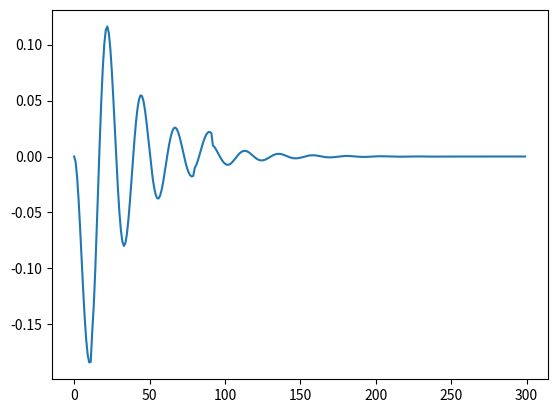
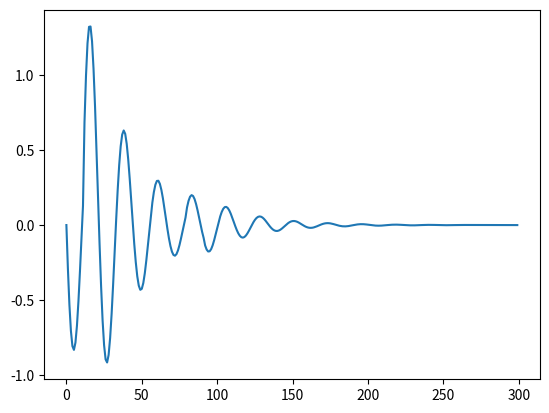

The matplotlib source for these figures, in order:
from matplotlib import pyplot as plt
from math import sin, cos, asin, sqrt, exp

ROTATION_RADIUS = 0.140
DAMP = 1
G = 9.81
Z = sqrt(G / ROTATION_RADIUS)

TOTAL_FRAMES = 300
FRAME_RATE = 30
TIME = 1 / FRAME_RATE


class Marble:

    def __init__(self, x=0.0, y=0.0, z=0.0, accel=0.0):
        self.x = x
        self.y = y
        self.z = z

        self.alpha = accel
        self.alpha_angle = 0
        self.omega = 0
        self.theta = asin(sqrt(x ** 2 + z ** 2))

        self.init_theta = self.theta
        self.init_omega = self.omega

        self.rel_time = 0

    def get_cartesian_position(self):
        return self.x, self.y, self.z

    def update_cartesian_position(self):
        linear_displacement = ROTATION_RADIUS * sin(self.theta)
        self.x = linear_displacement * cos(self.alpha_angle)
        self.y = linear_displacement * sin(self.alpha_angle)

    def compute_theta(self):
        damping_factor = exp(-DAMP * self.rel_time)

        C = -self.alpha / ROTATION_RADIUS

        A = self.init_theta - C / Z ** 2
        B = self.init_omega / Z

        pos = A * cos(Z * self.rel_time) + \
              B * cos(Z * self.rel_time) + C / Z ** 2

        return damping_factor * pos

    def compute_omega(self):
        damping_factor = exp(-DAMP * self.rel_time)

        C = -self.alpha / ROTATION_RADIUS

        A = self.init_theta - C / Z ** 2
        B = self.init_omega / Z

        pos = A * cos(Z * self.rel_time) + B * cos(Z * self.rel_time) + C / Z ** 2
        vel = -A * sin(Z * self.rel_time) * Z + B * cos(Z * self.rel_time) * Z

        return vel * damping_factor + -DAMP * damping_factor * pos

    def simulate(self):
        if self.rel_time == TIME:
            self.init_omega = self.omega
            self.init_theta = self.theta

        self.theta = self.compute_theta()
        self.omega = self.compute_omega()

        self.update_cartesian_position()
        self.rel_time += TIME

    def set_accel(self, accel, angle=0.0):
        self.alpha = accel
        self.alpha_angle = angle
        self.rel_time = TIME


if __name__ == "__main__":
    marble = Marble(accel=1.3)
    positions = []
    velocities = []

    for i in range(TOTAL_FRAMES):
        if i == 12:
            marble.set_accel(0)

        if i == 80:
            marble.set_accel(-0.1)

        if i == 92:
            marble.set_accel(0)

        marble.simulate()
        positions.append(marble.theta)
        velocities.append(marble.omega)

    plt.figure()
    plt.plot(positions)

    plt.figure()
    plt.plot(velocities)
    plt.show()
